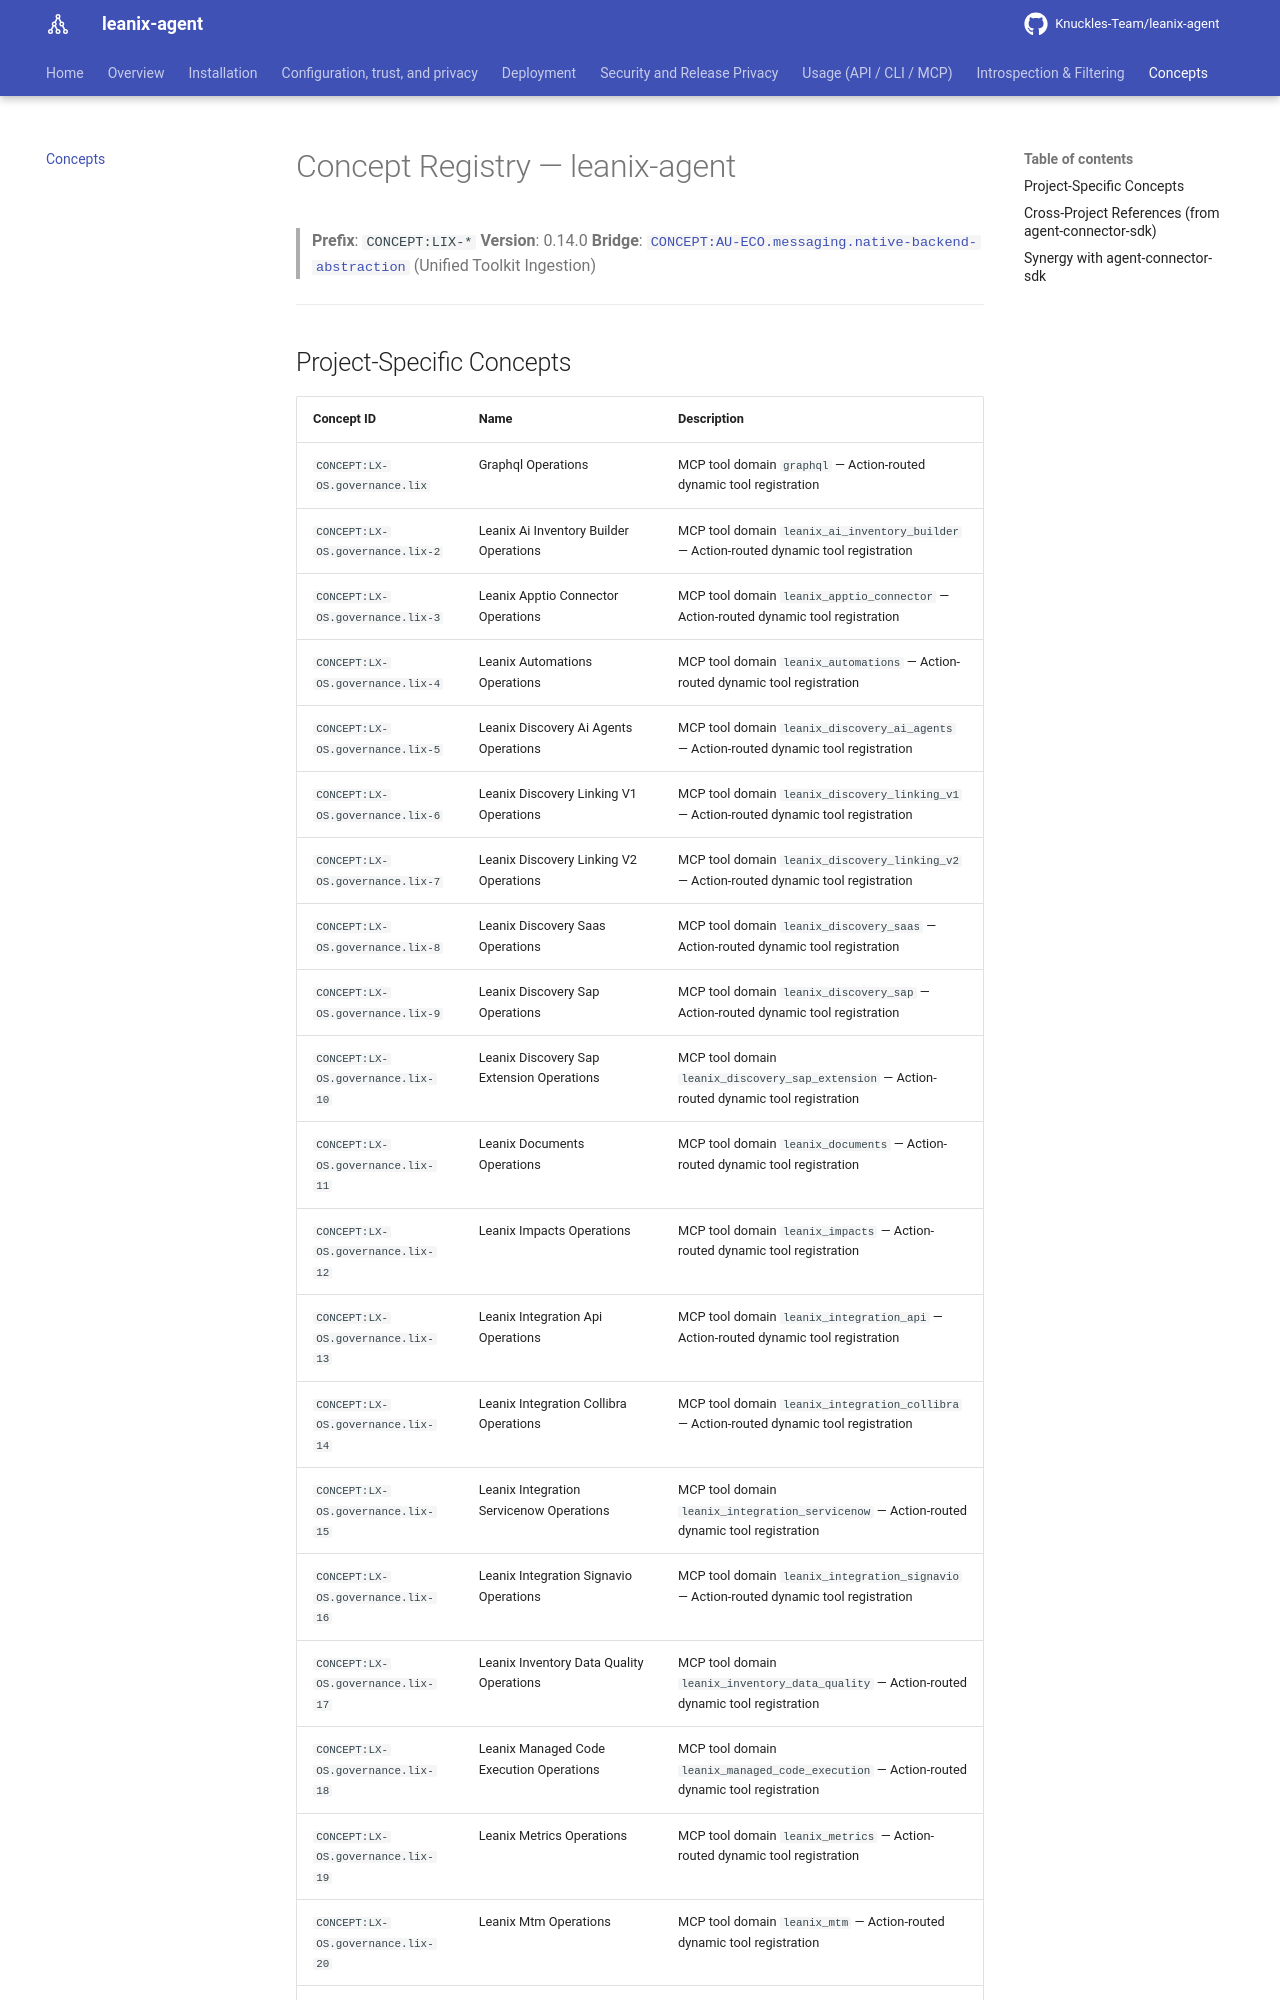

repository: Knuckles-Team/leanix-agent · page: concepts/index.html · generator: mkdocs

# Concept Registry — leanix-agent

> **Prefix**: `CONCEPT:LIX-*`
> **Version**: 0.14.0
> **Bridge**: [`CONCEPT:AU-ECO.messaging.native-backend-abstraction`](https://knuckles-team.github.io/agent-connector-sdk/) (Unified Toolkit Ingestion)

---
